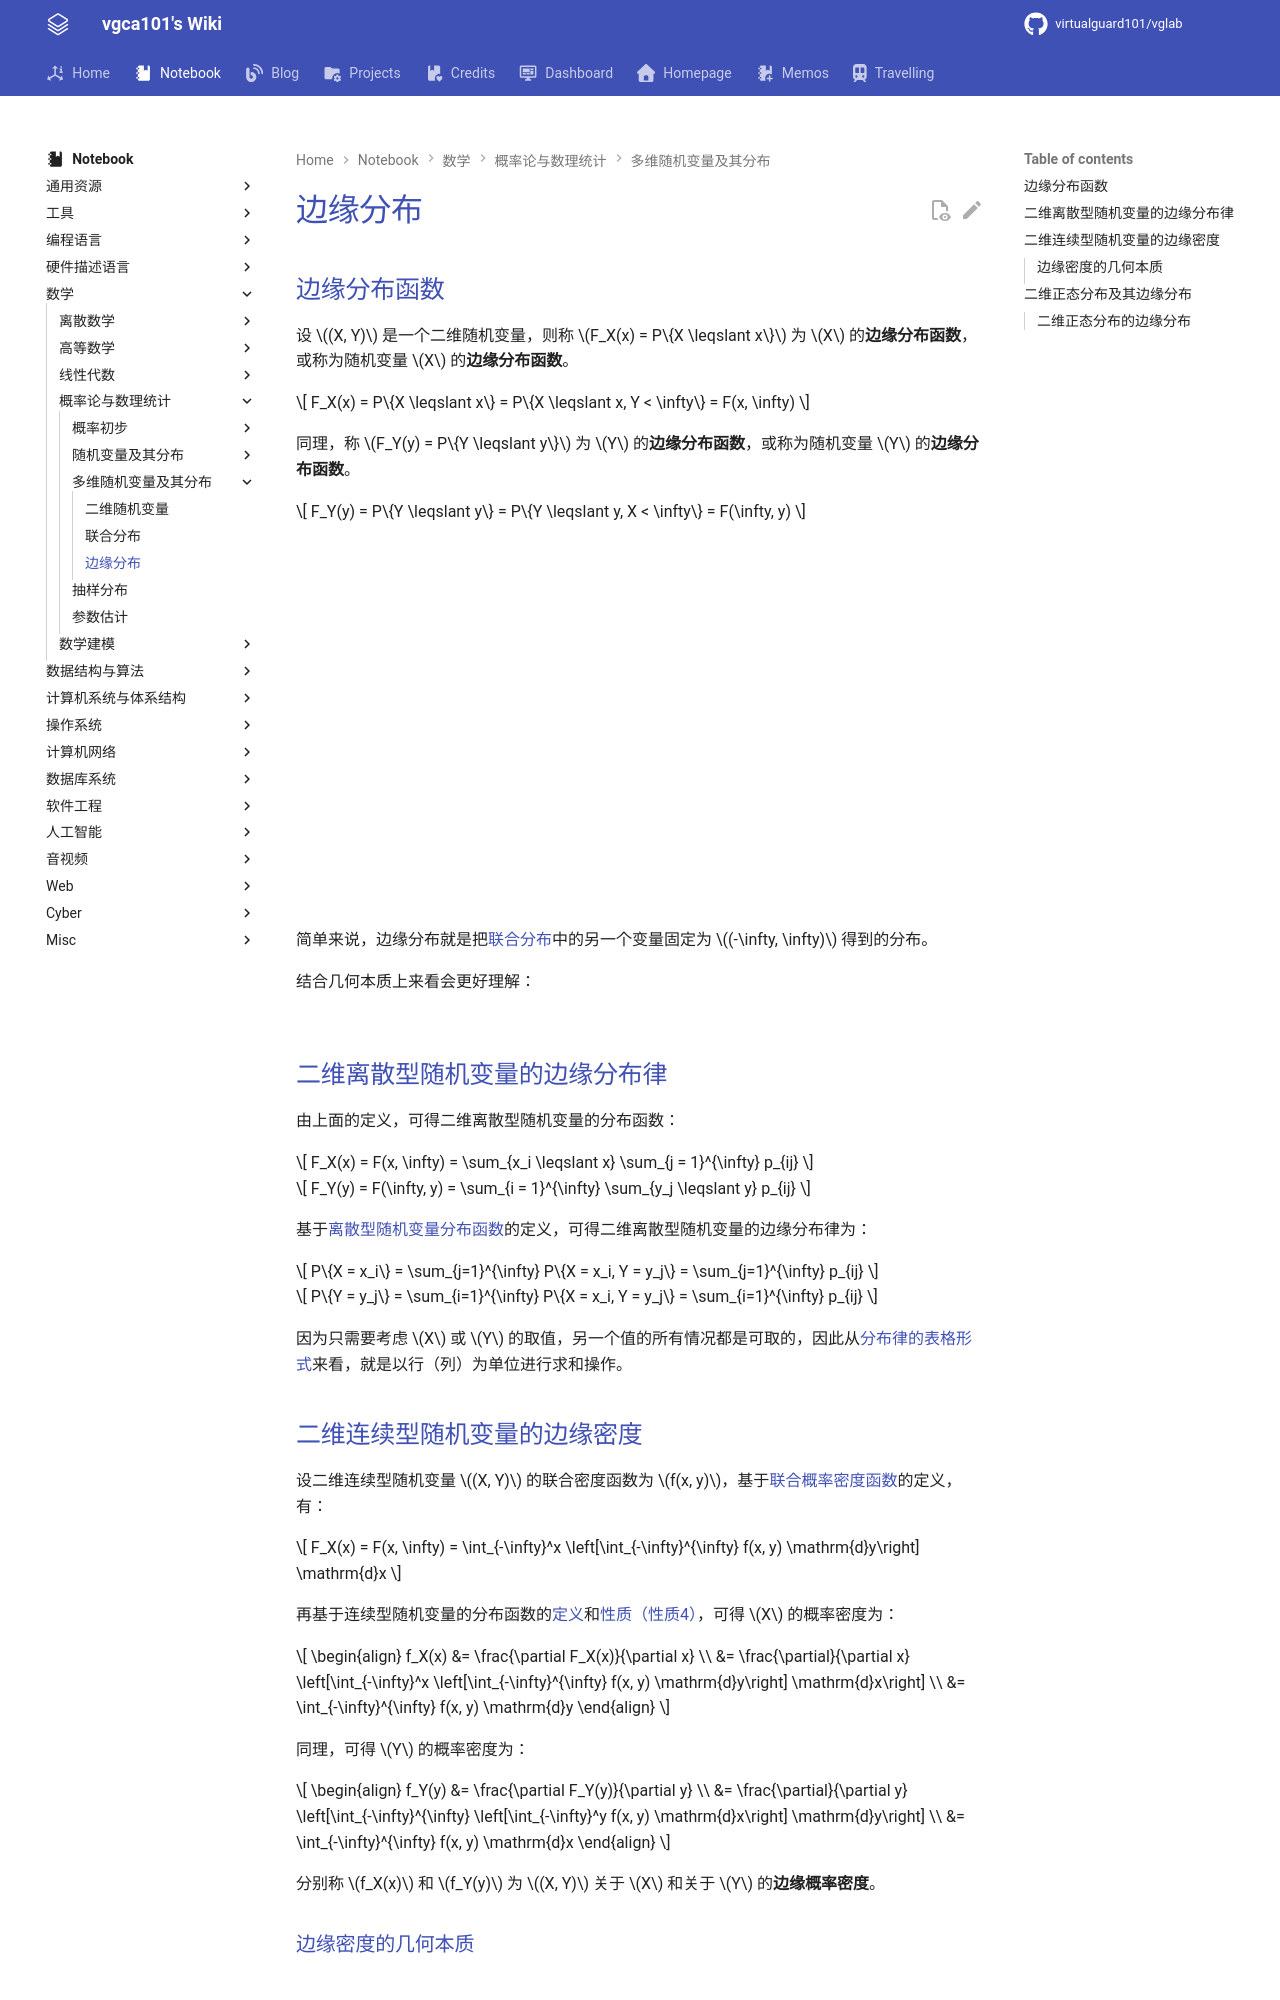

repository: virtualguard101/wiki · page: note/math/probability/边缘分布/index.html · generator: mkdocs

---
date: 2026-04-16 00:03:17
title: 边缘分布
permalink: marginal-distr
publish: true
tags:
  - 概率论与数理统计
---

# 边缘分布

## 边缘分布函数

设 $(X, Y)$ 是一个二维随机变量，则称 $F_X(x) = P\{X \leqslant x\}$ 为 $X$ 的**边缘分布函数**，或称为随机变量 $X$ 的**边缘分布函数**。

$$
F_X(x) = P\{X \leqslant x\} = P\{X \leqslant x, Y < \infty\} = F(x, \infty)
$$

同理，称 $F_Y(y) = P\{Y \leqslant y\}$ 为 $Y$ 的**边缘分布函数**，或称为随机变量 $Y$ 的**边缘分布函数**。

$$
F_Y(y) = P\{Y \leqslant y\} = P\{Y \leqslant y, X < \infty\} = F(\infty, y)
$$

<div class="responsive-video-container">
  <iframe src="https://player.bilibili.com/player.html?isOutside=true&aid=113110916661769&bvid=BV1JXppejE8q&p=19&autoplay=0" 
  scrolling="no" 
  border="0" 
  frameborder="no" 
  framespacing="0" 
  allowfullscreen="true"> 
  </iframe>
</div>

简单来说，边缘分布就是把[联合分布](联合分布.md)中的另一个变量固定为 $(-\infty, \infty)$ 得到的分布。

结合几何本质上来看会更好理解：

![](assets/marginal-distr/1.jpg)

## 二维离散型随机变量的边缘分布律

由上面的定义，可得二维离散型随机变量的分布函数：

$$
F_X(x) = F(x, \infty) = \sum_{x_i \leqslant x} \sum_{j = 1}^{\infty} p_{ij}
$$

$$
F_Y(y) = F(\infty, y) = \sum_{i = 1}^{\infty} \sum_{y_j \leqslant y} p_{ij}
$$

基于[离散型随机变量分布函数](随机变量的分布函数.md)的定义，可得二维离散型随机变量的边缘分布律为：

$$
P\{X = x_i\} = \sum_{j=1}^{\infty} P\{X = x_i, Y = y_j\} = \sum_{j=1}^{\infty} p_{ij}
$$

$$
P\{Y = y_j\} = \sum_{i=1}^{\infty} P\{X = x_i, Y = y_j\} = \sum_{i=1}^{\infty} p_{ij}
$$

因为只需要考虑 $X$ 或 $Y$ 的取值，另一个值的所有情况都是可取的，因此从[分布律的表格形式](联合分布.md#二维离散型随机变量的联合分布)来看，就是以行（列）为单位进行求和操作。

## 二维连续型随机变量的边缘密度

设二维连续型随机变量 $(X, Y)$ 的联合密度函数为 $f(x, y)$，基于[联合概率密度函数](联合分布.md#二维连续型随机变量)的定义，有：

$$
F_X(x) = F(x, \infty) = \int_{-\infty}^x \left[\int_{-\infty}^{\infty} f(x, y) \mathrm{d}y\right] \mathrm{d}x
$$

再基于连续型随机变量的分布函数的[定义](连续型随机变量及其概率密度函数.md)和[性质（性质4）](连续型随机变量及其概率密度函数.md#部分性质)，可得 $X$ 的概率密度为：

$$
\begin{align}
  f_X(x) &= \frac{\partial F_X(x)}{\partial x} \\
  &= \frac{\partial}{\partial x} \left[\int_{-\infty}^x \left[\int_{-\infty}^{\infty} f(x, y) \mathrm{d}y\right] \mathrm{d}x\right] \\
  &= \int_{-\infty}^{\infty} f(x, y) \mathrm{d}y
\end{align}
$$

同理，可得 $Y$ 的概率密度为：

$$
\begin{align}
  f_Y(y) &= \frac{\partial F_Y(y)}{\partial y} \\
  &= \frac{\partial}{\partial y} \left[\int_{-\infty}^{\infty} \left[\int_{-\infty}^y f(x, y) \mathrm{d}x\right] \mathrm{d}y\right] \\
  &= \int_{-\infty}^{\infty} f(x, y) \mathrm{d}x
\end{align}
$$

分别称 $f_X(x)$ 和 $f_Y(y)$ 为 $(X, Y)$ 关于 $X$ 和关于 $Y$ 的**边缘概率密度**。
